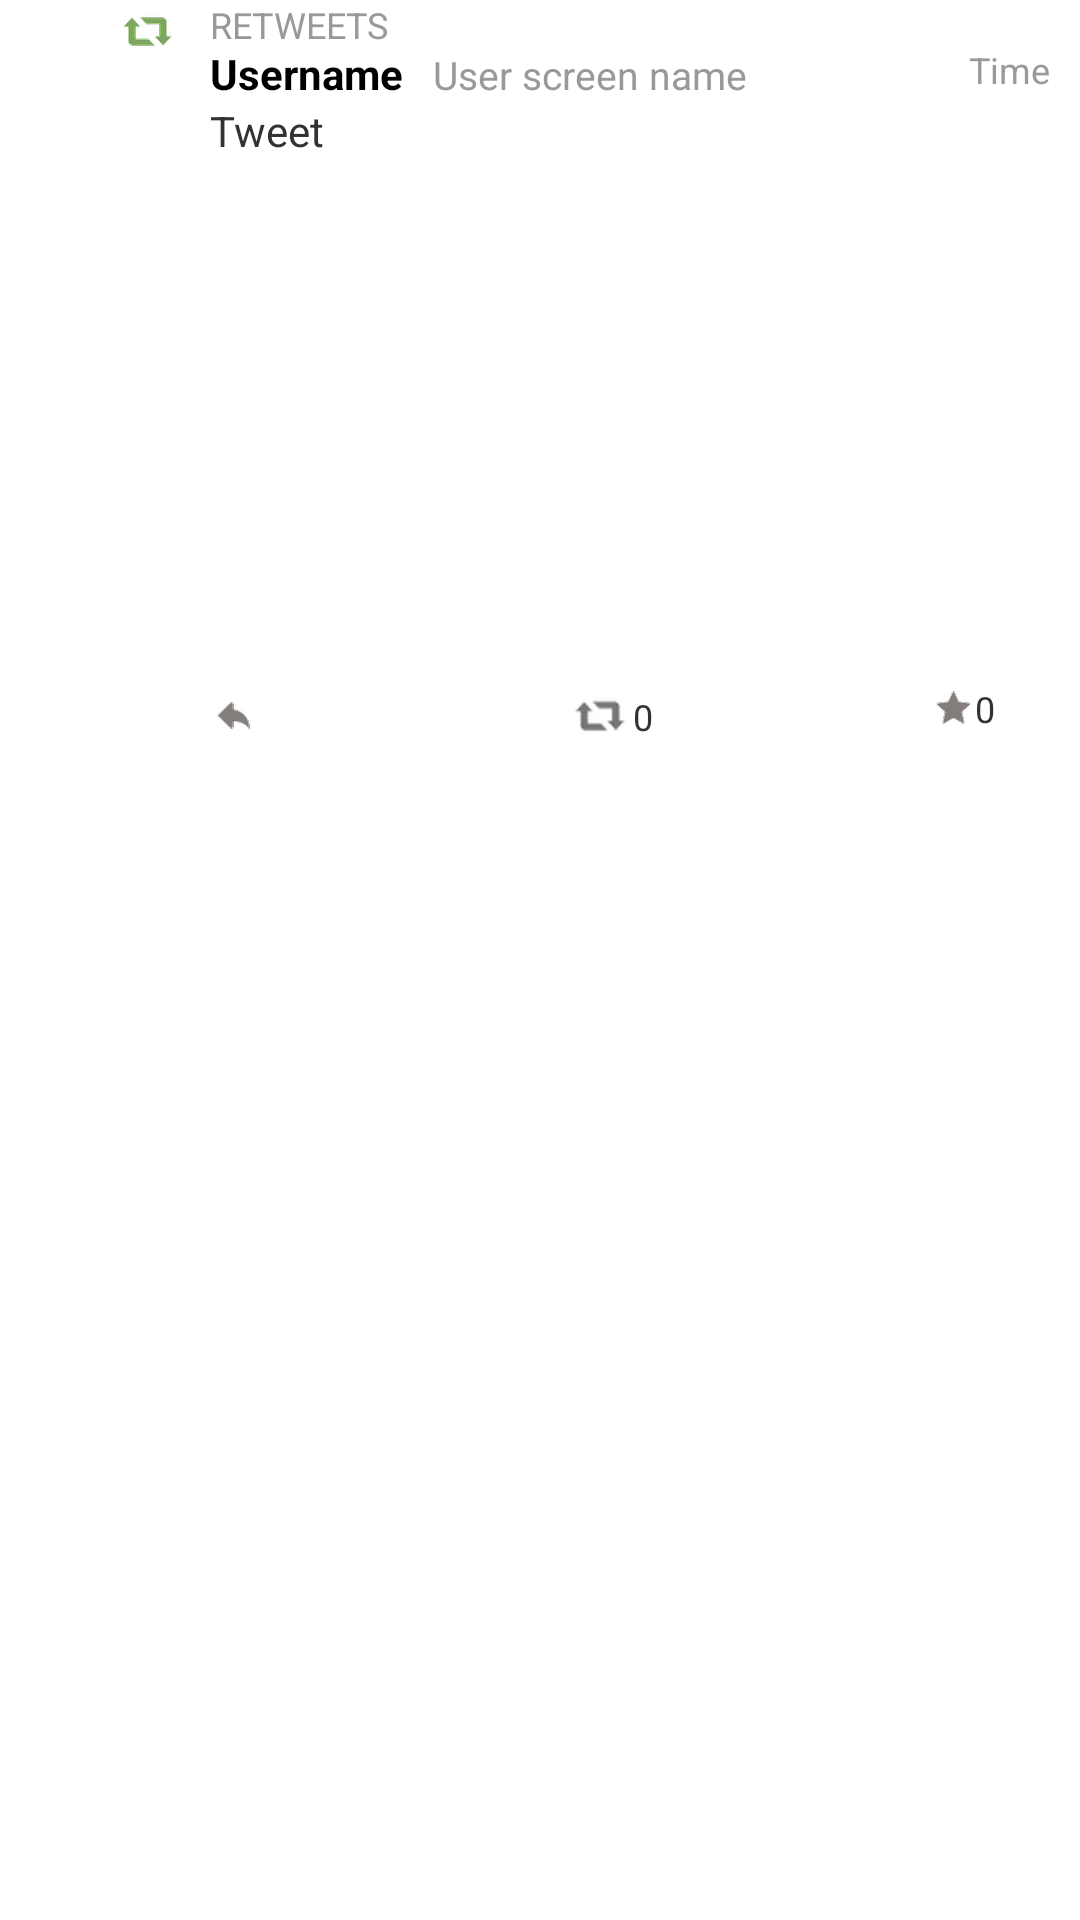

Write the Android layout XML for this screen, with the resource values it uses.
<!-- AndroidManifest.xml: application theme MyTheme -->
<!-- res/layout/tweet_item.xml -->
<?xml version="1.0" encoding="utf-8"?>
<RelativeLayout xmlns:android="http://schemas.android.com/apk/res/android"
    android:layout_width="match_parent"
    android:layout_height="match_parent" >

    <ImageView
        android:id="@+id/ivProfileImage"
        android:layout_width="50dp"
        android:layout_height="50dp"
        android:layout_alignParentLeft="true"
        android:layout_alignParentTop="true"
        android:layout_marginBottom="15dp"
        android:layout_marginLeft="10dp"
        android:layout_marginRight="10dp"
        android:layout_marginTop="15dp"
        android:contentDescription="@string/profile_image"
        android:src="@drawable/ic_launcher" />

    <TextView
        android:id="@+id/tvUsername"
        android:layout_width="wrap_content"
        android:layout_height="wrap_content"
        android:layout_alignParentTop="true"
        android:layout_marginTop="15dp"
        android:layout_toRightOf="@id/ivProfileImage"
        android:text="@string/username"
        android:textColor="@color/black"
        android:textSize="14sp"
        android:textStyle="bold" />

    <TextView
        android:id="@+id/tvBody"
        android:layout_width="wrap_content"
        android:layout_height="wrap_content"
        android:layout_alignParentRight="true"
        android:layout_below="@+id/tvUsername"
        android:layout_marginRight="10dp"
        android:layout_toRightOf="@+id/ivProfileImage"
        android:autoLink="all"
        android:paddingBottom="5dp"
        android:paddingRight="10dp"
        android:text="@string/body"
        android:textSize="14sp" />

    <TextView
        android:id="@+id/tvScreenName"
        android:layout_width="wrap_content"
        android:layout_height="wrap_content"
        android:layout_alignBaseline="@id/tvUsername"
        android:layout_toRightOf="@+id/tvUsername"
        android:paddingLeft="10dp"
        android:text="@string/user_screenname"
        android:textColor="@color/gray"
        android:textSize="13sp" />

    <TextView
        android:id="@+id/tvTimestamp"
        android:layout_width="wrap_content"
        android:layout_height="wrap_content"
        android:layout_above="@+id/tvBody"
        android:layout_alignParentRight="true"
        android:layout_alignTop="@id/tvUsername"
        android:paddingRight="10dp"
        android:text="@string/time"
        android:textColor="@color/gray"
        android:textSize="12sp" />

    <ImageView
        android:id="@+id/ivMedia"
        android:layout_width="wrap_content"
        android:layout_height="150dp"
        android:layout_alignLeft="@+id/tvBody"
        android:layout_alignParentRight="true"
        android:layout_below="@+id/tvBody"
        android:layout_marginRight="10dp"
        android:layout_marginTop="10dp"
        android:adjustViewBounds="true"
        android:contentDescription="@string/media"
        android:scaleType="centerCrop" />

    <RelativeLayout
        android:layout_width="wrap_content"
        android:layout_height="wrap_content"
        android:layout_below="@+id/ivMedia"
        android:layout_toRightOf="@+id/ivProfileImage"
        android:paddingBottom="10dp"
        android:paddingTop="10dp"
        android:weightSum="2" >

        <ImageView
            android:id="@+id/ivReply"
            android:layout_width="wrap_content"
            android:layout_height="wrap_content"
            android:layout_alignParentLeft="true"
            android:layout_centerVertical="true"
            android:contentDescription="@string/reply"
            android:src="@drawable/ic_reply" />

        <ImageView
            android:id="@+id/ivRetweet"
            android:layout_width="wrap_content"
            android:layout_height="wrap_content"
            android:layout_alignTop="@+id/ivReply"
            android:layout_toLeftOf="@+id/tvRetweetCnt"
            android:contentDescription="@string/retweet"
            android:src="@drawable/ic_retweet" />

        <ImageView
            android:id="@+id/ivFavorite"
            android:layout_width="wrap_content"
            android:layout_height="wrap_content"
            android:layout_alignParentRight="true"
            android:layout_alignTop="@+id/ivRetweet"
            android:layout_marginRight="34dp"
            android:contentDescription="@string/favorites"
            android:src="@drawable/ic_fav_star_off" />

        <TextView
            android:id="@+id/tvRetweetCnt"
            android:layout_width="wrap_content"
            android:layout_height="wrap_content"
            android:layout_centerHorizontal="true"
            android:layout_centerVertical="true"
            android:paddingRight="1dp"
            android:text="@string/retweet_cnt"
            android:textSize="12sp" />

        <TextView
            android:id="@+id/tvFavCnt"
            android:layout_width="wrap_content"
            android:layout_height="wrap_content"
            android:layout_alignBottom="@+id/ivReply"
            android:layout_alignLeft="@+id/ivFavorite"
            android:paddingLeft="15dp"
            android:text="@string/fav_cnt"
            android:textSize="12sp" />
    </RelativeLayout>

    <ImageView
        android:id="@+id/ivRetweetedIc"
        android:layout_width="wrap_content"
        android:layout_height="wrap_content"
        android:layout_alignParentTop="true"
        android:layout_alignRight="@+id/ivProfileImage"
        android:layout_marginBottom="10dp"
        android:paddingBottom="10dp"
        android:src="@drawable/ic_re_tweet" />

    <TextView
        android:id="@+id/tvIfRetweeted"
        android:layout_width="wrap_content"
        android:layout_height="wrap_content"
        android:layout_alignLeft="@+id/tvUsername"
        android:layout_alignParentTop="true"
        android:layout_alignTop="@id/ivRetweetedIc"
        android:text="@string/retweet"
        android:textColor="@color/gray"
        android:textSize="12sp" />

</RelativeLayout>
<!-- resources referenced by this layout -->
<resources>
  <color name="black">#000000</color>
  <color name="gray">#999999</color>
  <!-- drawable ic_fav_star_off: png bitmap (drawable-hdpi, 806 bytes) -->
  <!-- drawable ic_re_tweet: png bitmap (drawable-hdpi, 1037 bytes) -->
  <!-- drawable ic_reply: png bitmap (drawable-hdpi, 630 bytes) -->
  <!-- drawable ic_retweet: png bitmap (drawable-hdpi, 904 bytes) -->
  <string name="body">Tweet</string>
  <string name="fav_cnt">0</string>
  <string name="favorites">FAVORITES</string>
  <string name="media"> Media in tweet</string>
  <string name="profile_image">Profile Image</string>
  <string name="reply">Reply</string>
  <string name="retweet">RETWEETS</string>
  <string name="retweet_cnt">0</string>
  <string name="time">Time</string>
  <string name="user_screenname">User screen name</string>
  <string name="username">Username</string>
  <style name="MyTheme" parent="@android:style/Theme.Holo.Light.DarkActionBar">
          <item name="android:actionBarStyle">@style/MyActionBar</item>
          <item name="android:actionBarTabTextStyle">@style/tabtextcolor</item>
      </style>
  <style name="MyActionBar" parent="@android:style/Widget.Holo.Light.ActionBar">
          <item name="android:background">#00aced</item>
      </style>
  <style name="tabtextcolor" parent="@android:style/Widget.Holo.Light.ActionBar.TabText">
      <item name="android:textColor">#1dcaff</item>
  </style>
</resources>
